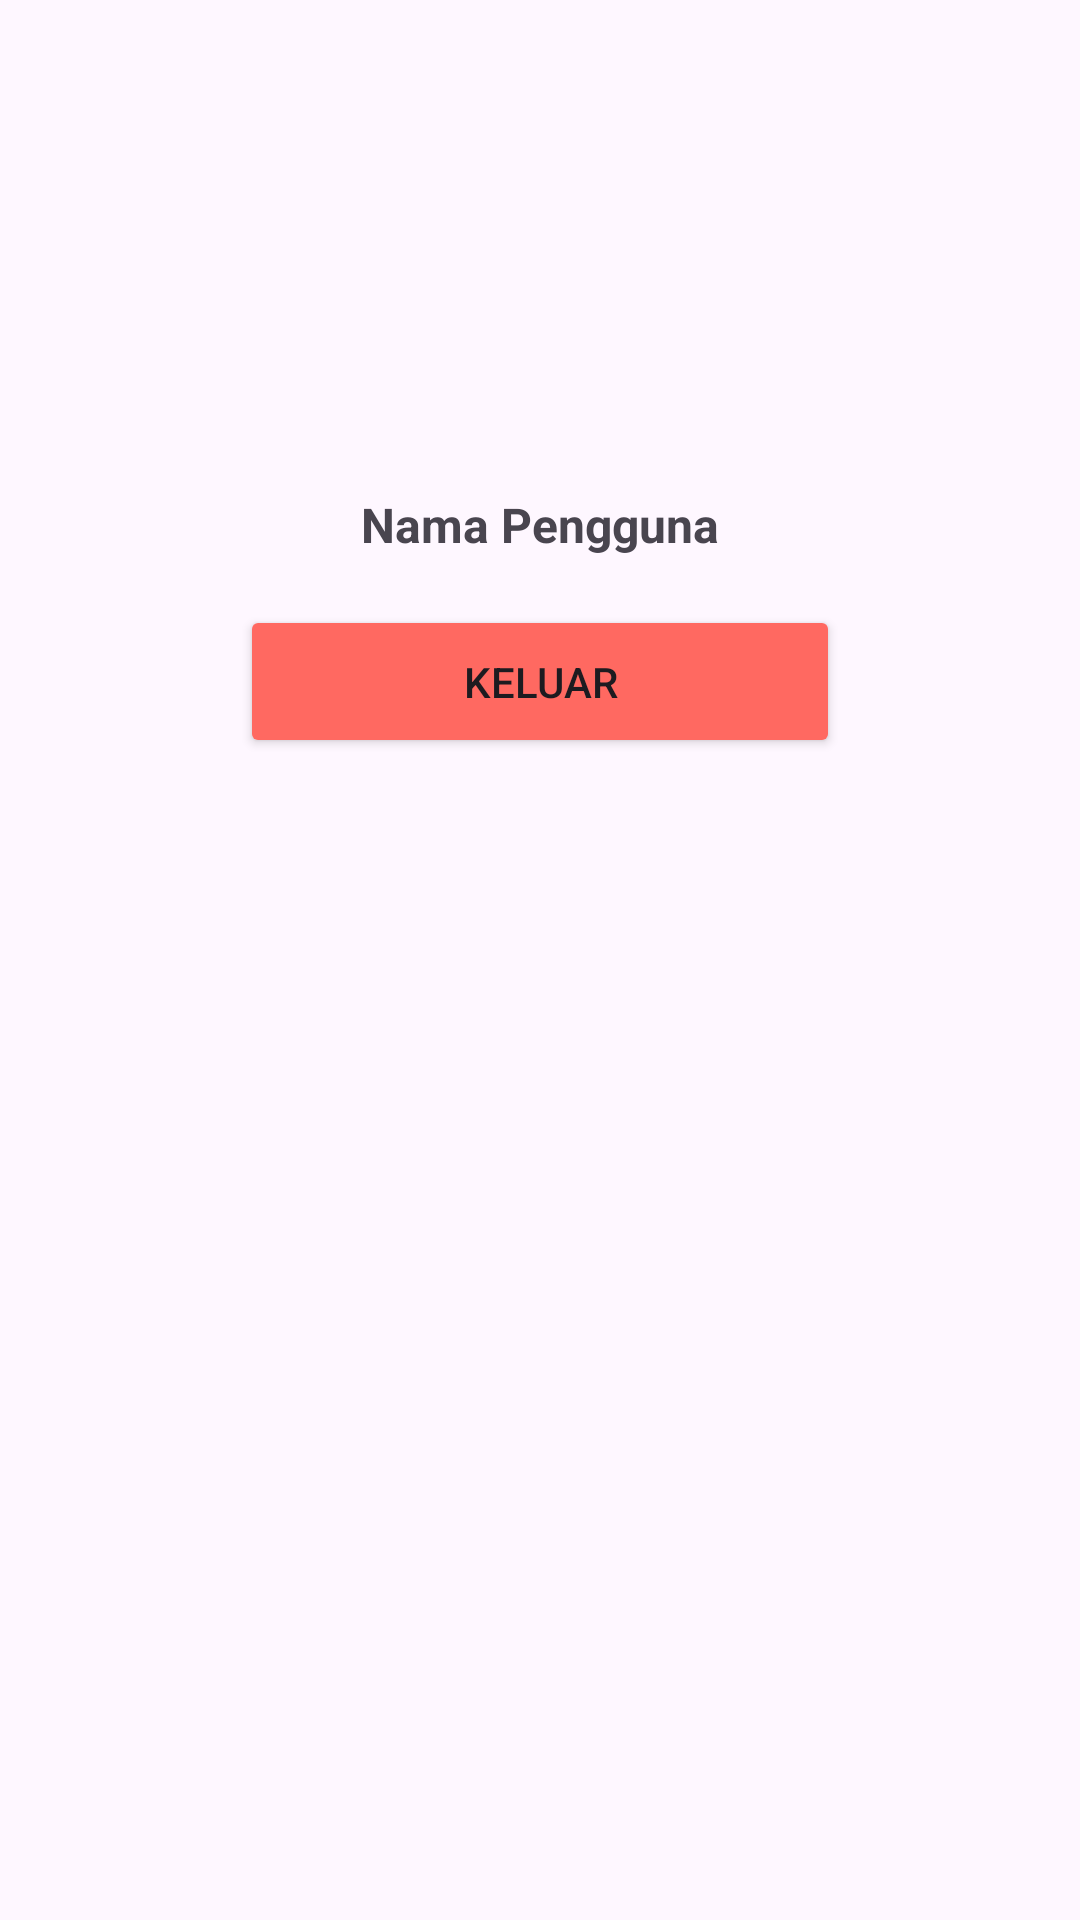

Produce the Android XML layout that renders to this screen, including the resource entries it uses.
<!-- AndroidManifest.xml: application theme Theme.UTS_PAPB_1 -->
<!-- res/layout/activity_profil.xml -->
<?xml version="1.0" encoding="utf-8"?>
<LinearLayout xmlns:android="http://schemas.android.com/apk/res/android"
    xmlns:tools="http://schemas.android.com/tools"
    android:id="@+id/main"
    android:layout_width="match_parent"
    android:layout_height="match_parent"
    android:orientation="vertical"
    tools:context="com.example.uts_papb_1.ProfilActivity">

    <ImageView
        android:id="@+id/profile_image"
        android:layout_width="100dp"
        android:layout_height="100dp"
        android:src="@drawable/person"
        android:layout_marginTop="48dp"
        android:layout_gravity="center"
        />
    <TextView
        android:id="@+id/text_username"
        android:layout_width="wrap_content"
        android:layout_height="wrap_content"
        android:layout_gravity="center"
        android:text="Nama Pengguna"
        android:textSize="16sp"
        android:textStyle="bold"
        android:padding="16dp"
        />
    <Button
        android:id="@+id/button_logout"
        android:layout_width="200dp"
        android:layout_height="wrap_content"
        android:layout_gravity="center"
        android:text="Keluar"
        android:backgroundTint="#ff6961"
        android:padding="16dp"
        />
</LinearLayout>
<!-- resources referenced by this layout -->
<resources>
  <style name="Theme.UTS_PAPB_1" parent="Base.Theme.UTS_PAPB_1" />
  <style name="Base.Theme.UTS_PAPB_1" parent="Theme.Material3.DayNight.NoActionBar">
          
          
      </style>
</resources>
